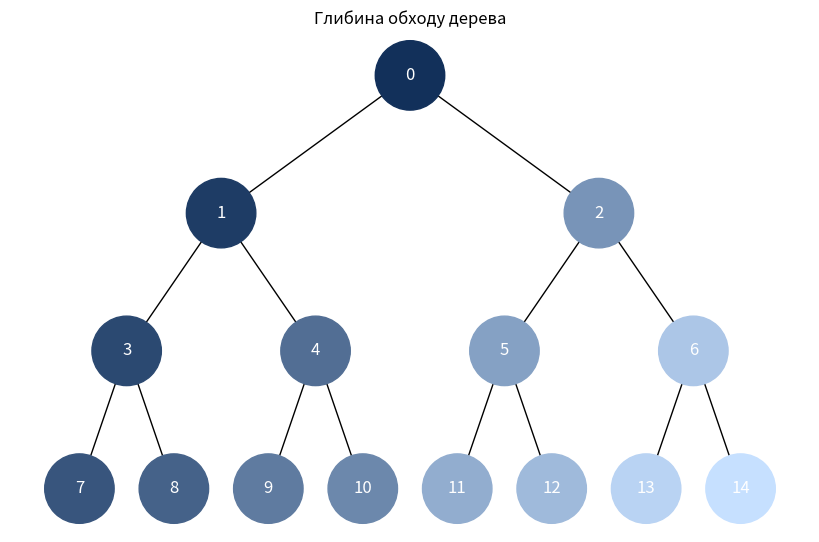
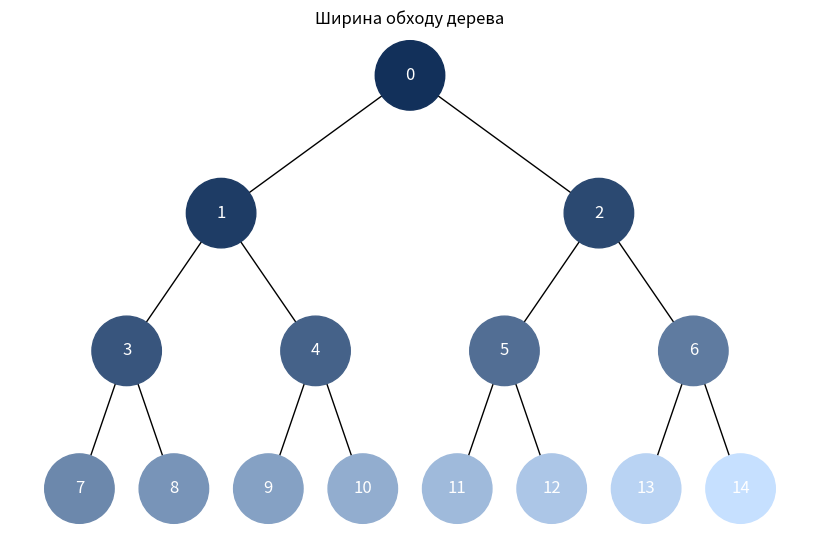

Generate these figures, in order, with matplotlib:
import uuid
from collections import deque
import networkx as nx
import matplotlib.pyplot as plt


class Node:
    def __init__(self, key, color="skyblue"):
        self.left = None
        self.right = None
        self.val = key
        self.color = color
        self.id = str(uuid.uuid4())


def bfs_nodes(root):
    nodes = []
    queue = deque([root])
    visited = set()

    while queue:
        node = queue.popleft()
        if node.id in visited:
            continue
        visited.add(node.id)
        nodes.append(node)

        if node.left:
            queue.append(node.left)
        if node.right:
            queue.append(node.right)

    return nodes


def build_graph(root):
    graph = nx.DiGraph()
    pos = {root.id: (0, 0)}
    queue = deque([(root, 0, 0, 1)])
    graph.add_node(root.id, label=root.val)

    while queue:
        node, x, y, layer = queue.popleft()

        if node.left:
            left = node.left
            lx = x - 1 / 2**layer
            ly = y - 1
            graph.add_node(left.id, label=left.val)
            pos[left.id] = (lx, ly)
            queue.append((left, lx, ly, layer + 1))
            graph.add_edge(node.id, left.id)

        if node.right:
            right = node.right
            rx = x + 1 / 2**layer
            ry = y - 1
            graph.add_node(right.id, label=right.val)
            pos[right.id] = (rx, ry)
            queue.append((right, rx, ry, layer + 1))
            graph.add_edge(node.id, right.id)

    return graph, pos


def rgb_to_hex(rgb):
    return "#{:02X}{:02X}{:02X}".format(*rgb)


def generate_palette(count):
    if count <= 0:
        return []

    start = (0x12, 0x30, 0x5A)
    end = (0xC6, 0xE0, 0xFF) 

    if count == 1:
        return [rgb_to_hex(start)]

    palette = []
    for index in range(count):
        factor = index / (count - 1)
        color = tuple(int(start[i] + (end[i] - start[i]) * factor) for i in range(3))
        palette.append(rgb_to_hex(color))

    return palette


def traversal_colors(root, palette, strategy):
    colors = {}
    visited = set()
    index = 0
    container = deque([root]) if strategy == "breadth" else [root]

    while container:
        node = container.popleft() if strategy == "breadth" else container.pop()
        if node.id in visited:
            continue
        visited.add(node.id)
        colors[node.id] = palette[index]
        index += 1

        children = []
        if node.left:
            children.append(node.left)
        if node.right:
            children.append(node.right)

        if strategy == "breadth":
            container.extend(children)
        else:
            container.extend(reversed(children))

    return colors


def draw_tree(root, traversal_type):
    graph, pos = build_graph(root)
    nodes = bfs_nodes(root)
    palette = generate_palette(len(nodes))
    color_map = traversal_colors(root, palette, traversal_type)

    node_colors = [color_map[node_id] for node_id in graph.nodes()]
    labels = {node: data["label"] for node, data in graph.nodes(data=True)}

    plt.figure(figsize=(8, 5))
    nx.draw(
        graph,
        pos=pos,
        labels=labels,
        arrows=False,
        node_size=2500,
        node_color=node_colors,
        font_color="white",
    )

    if traversal_type == "depth":
        plt.title("Глибина обходу дерева") 
    elif traversal_type == "breadth":
        plt.title("Ширина обходу дерева") 

    plt.show()


def main():
    root = Node(0)
    root.left = Node(1)
    root.left.left = Node(3)
    root.left.right = Node(4)
    root.left.left.left = Node(7)
    root.left.left.right = Node(8)
    root.left.right.left = Node(9)
    root.left.right.right = Node(10)
    root.right = Node(2)
    root.right.left = Node(5)
    root.right.right = Node(6)
    root.right.left.left = Node(11)
    root.right.left.right = Node(12)
    root.right.right.left = Node(13)
    root.right.right.right = Node(14)

    draw_tree(root, traversal_type="depth")    
    draw_tree(root, traversal_type="breadth")  


if __name__ == "__main__":
    main()
